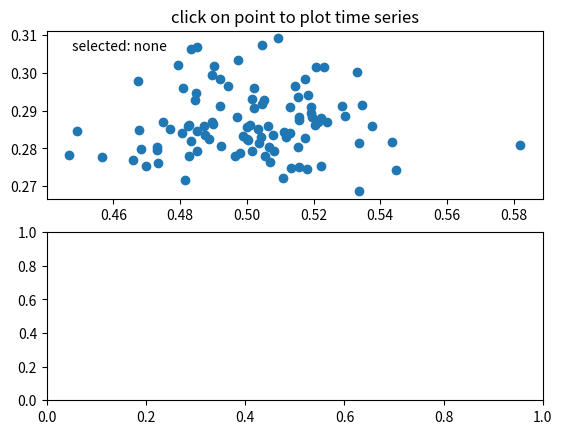

Generate this figure with matplotlib:
# -*- coding: utf-8 -*-
"""
Created on Mon Aug 11 09:19:58 2014

[redacted]
"""
import numpy as np


class PointBrowser:
    """
    Click on a point to select and highlight it -- the data that
    generated the point will be shown in the lower axes.  Use the 'n'
    and 'p' keys to browse through the next and previous points
    """
    def __init__(self):
        self.lastind = 0

        self.text = ax.text(0.05, 0.95, 'selected: none',
                            transform=ax.transAxes, va='top')
        self.selected,  = ax.plot([xs[0]], [ys[0]], 'o', ms=12, alpha=0.4,
                                  color='yellow', visible=False)
                            

    def onpress(self, event):
        if self.lastind is None: return
        if event.key not in ('n', 'p'): return
        if event.key=='n': inc = 1
        else:  inc = -1


        self.lastind += inc
        self.lastind = np.clip(self.lastind, 0, len(xs)-1)
        self.update()
#
    def onpick(self, event):

       if event.artist!=line: return True

       N = len(event.ind)
       if not N: return True

       # the click locations
       x = event.mouseevent.xdata
       y = event.mouseevent.ydata


       distances = np.hypot(x-xs[event.ind], y-ys[event.ind])
       indmin = distances.argmin()
       dataind = event.ind[indmin]

       self.lastind = dataind
       self.update()
#
    def update(self):
        if self.lastind is None: return

        dataind = self.lastind

        ax2.cla()
        ax2.plot(X[dataind])

        ax2.text(0.05, 0.9, 'mu=%1.3f\nsigma=%1.3f'%(xs[dataind], ys[dataind]),
                 transform=ax2.transAxes, va='top')
        ax2.set_ylim(-0.5, 1.5)
        self.selected.set_visible(True)
        self.selected.set_data(xs[dataind], ys[dataind])

        self.text.set_text('selected: %d'%dataind)
        fig.canvas.draw()
#
#
if __name__ == '__main__':
    import matplotlib.pyplot as plt

    X = np.random.rand(100, 200)
    xs = np.mean(X, axis=1)
    ys = np.std(X, axis=1)

    fig = plt.figure()
    ax = fig.add_subplot(211)
    ax.set_title('click on point to plot time series')
    line, = ax.plot(xs, ys, 'o', picker=5)  # 5 points tolerance
    ax2 = fig.add_subplot(212)

    browser = PointBrowser()

    fig.canvas.mpl_connect('pick_event', browser.onpick)
    fig.canvas.mpl_connect('key_press_event', browser.onpress)

    plt.show()